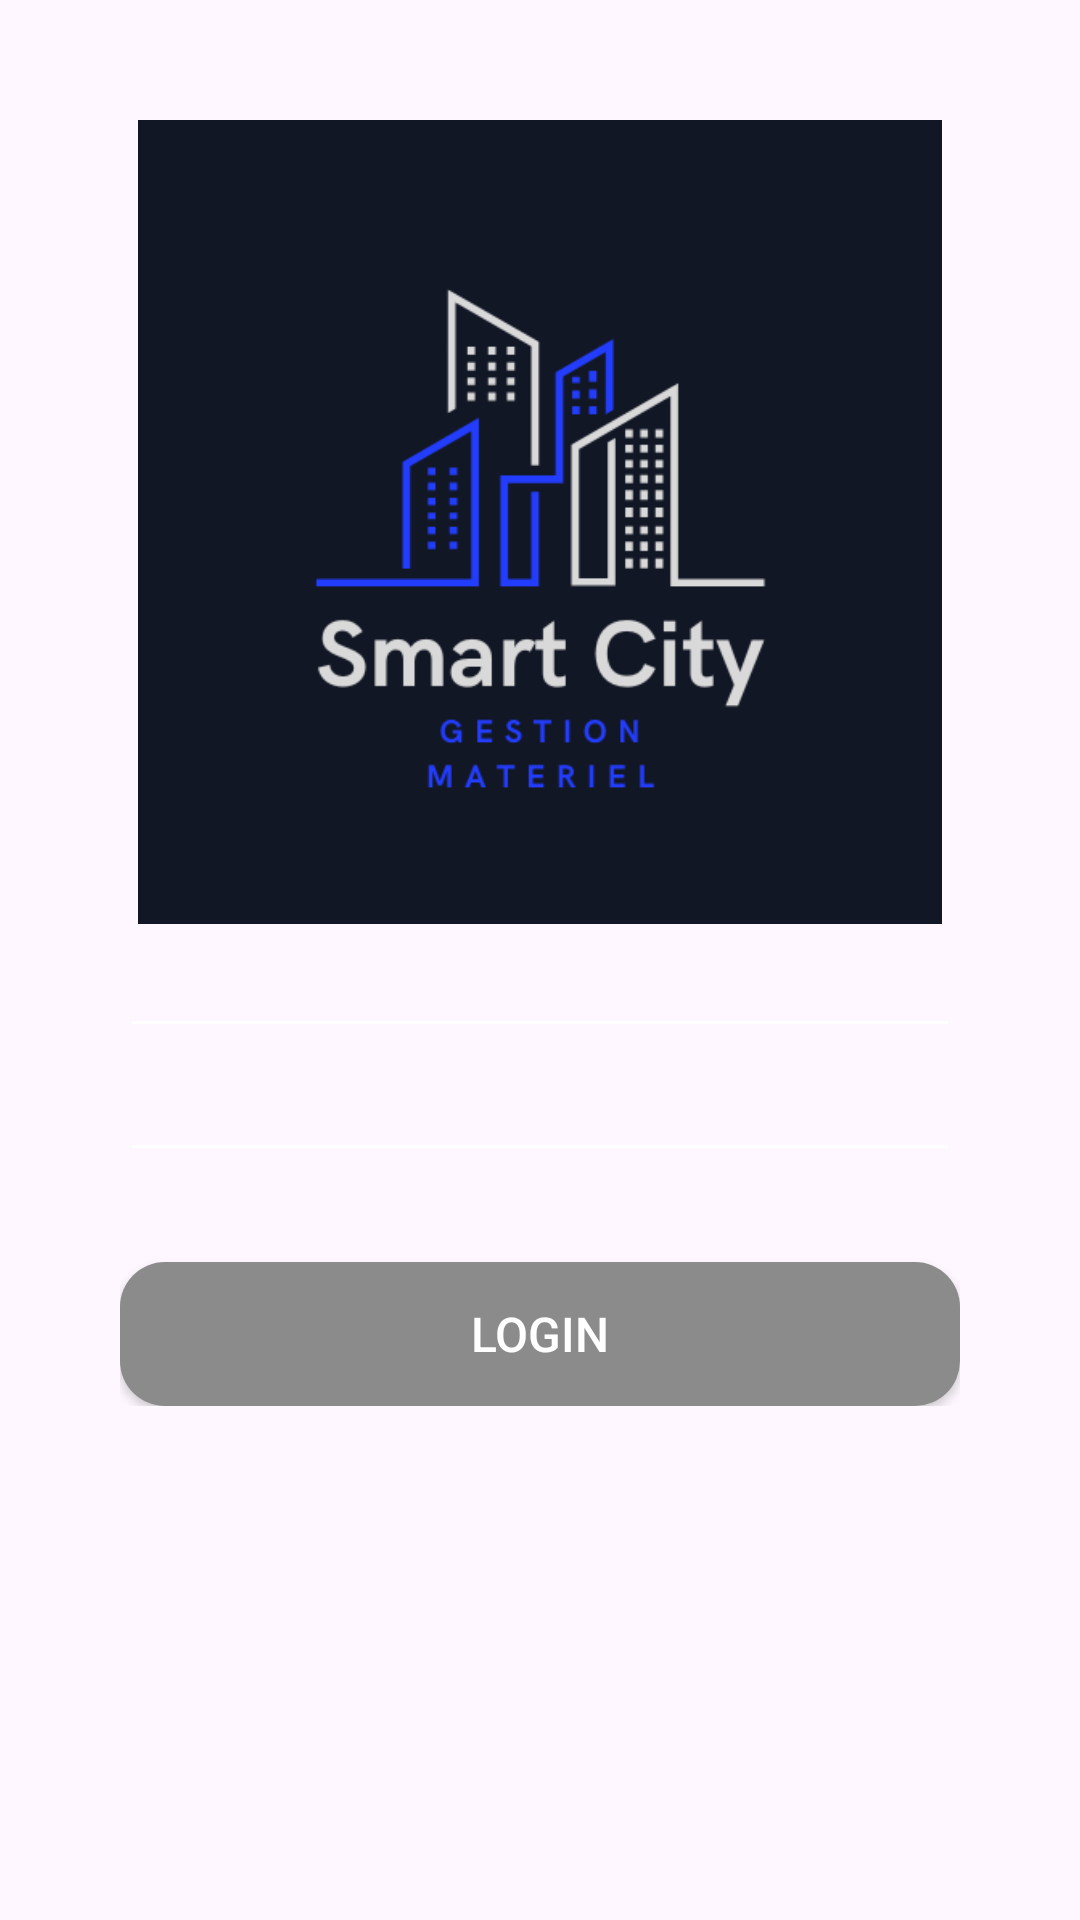

Layout XML and referenced resources for this Android screen:
<!-- AndroidManifest.xml: application theme Theme.Gestion_Materielle_hackathon -->
<!-- res/layout/activity_login.xml -->
<?xml version="1.0" encoding="utf-8"?>
<androidx.constraintlayout.widget.ConstraintLayout xmlns:android="http://schemas.android.com/apk/res/android"
    xmlns:app="http://schemas.android.com/apk/res-auto"
    xmlns:tools="http://schemas.android.com/tools"
    android:id="@+id/main"
    android:layout_width="match_parent"
    android:layout_height="match_parent"
    tools:context=".Login">
    <LinearLayout
        android:layout_width="match_parent"
        android:layout_height="match_parent"
        android:orientation="vertical"
        tools:ignore="HardcodedText"
        android:layout_margin="40dp"
        android:layout_gravity="center">

        <ImageView
            android:layout_width="match_parent"
            android:layout_height="268dp"
            android:contentDescription="@string/app_name"
            android:src="@drawable/logo" />

        <LinearLayout
            android:layout_width="match_parent"
            android:layout_height="wrap_content"
            android:orientation="vertical">

                <EditText
                    android:id="@+id/etEmail"
                    android:layout_width="match_parent"
                    android:layout_height="wrap_content"
                    android:textColorHint="@color/white"
                    android:textColor="@color/white"
                    android:backgroundTint="@color/white"
                    android:inputType="textEmailAddress"/>



                <EditText
                    android:id="@+id/etPassword"
                    android:layout_width="match_parent"

                    android:textColorHint="@color/white"
                    android:textColor="@color/white"
                    android:backgroundTint="@color/white"                    android:layout_height="wrap_content"
                    android:inputType="textPassword"/>


            <Button
                android:id="@+id/bLogin"
                android:layout_width="match_parent"
                android:layout_height="wrap_content"
                android:layout_marginTop="30dp"
                android:paddingVertical="12dp"
                android:background="@drawable/button_radius"
                android:textSize="16sp"
                android:text="Login"
                android:textColor="@color/white"/>

        </LinearLayout>

    </LinearLayout>
</androidx.constraintlayout.widget.ConstraintLayout>
<!-- resources referenced by this layout -->
<resources>
  <color name="white">#FFFFFFFF</color>
  <!-- drawable button_radius (drawable) -->
  <?xml version="1.0" encoding="utf-8"?>
  <shape xmlns:android="http://schemas.android.com/apk/res/android"
      android:shape="rectangle">
      <solid android:color="@color/grey_text"/>
      <corners android:radius="15dp"/>
  </shape>
  <!-- drawable logo: png bitmap (drawable, 20077 bytes) -->
  <string name="app_name">Gestion_Materielle_hackathon</string>
  <style name="Theme.Gestion_Materielle_hackathon" parent="Base.Theme.Gestion_Materielle_hackathon" />
  <color name="grey_text">#8B8B8B</color>
  <style name="Base.Theme.Gestion_Materielle_hackathon" parent="Theme.Material3.DayNight.NoActionBar">
          
          
      </style>
</resources>
